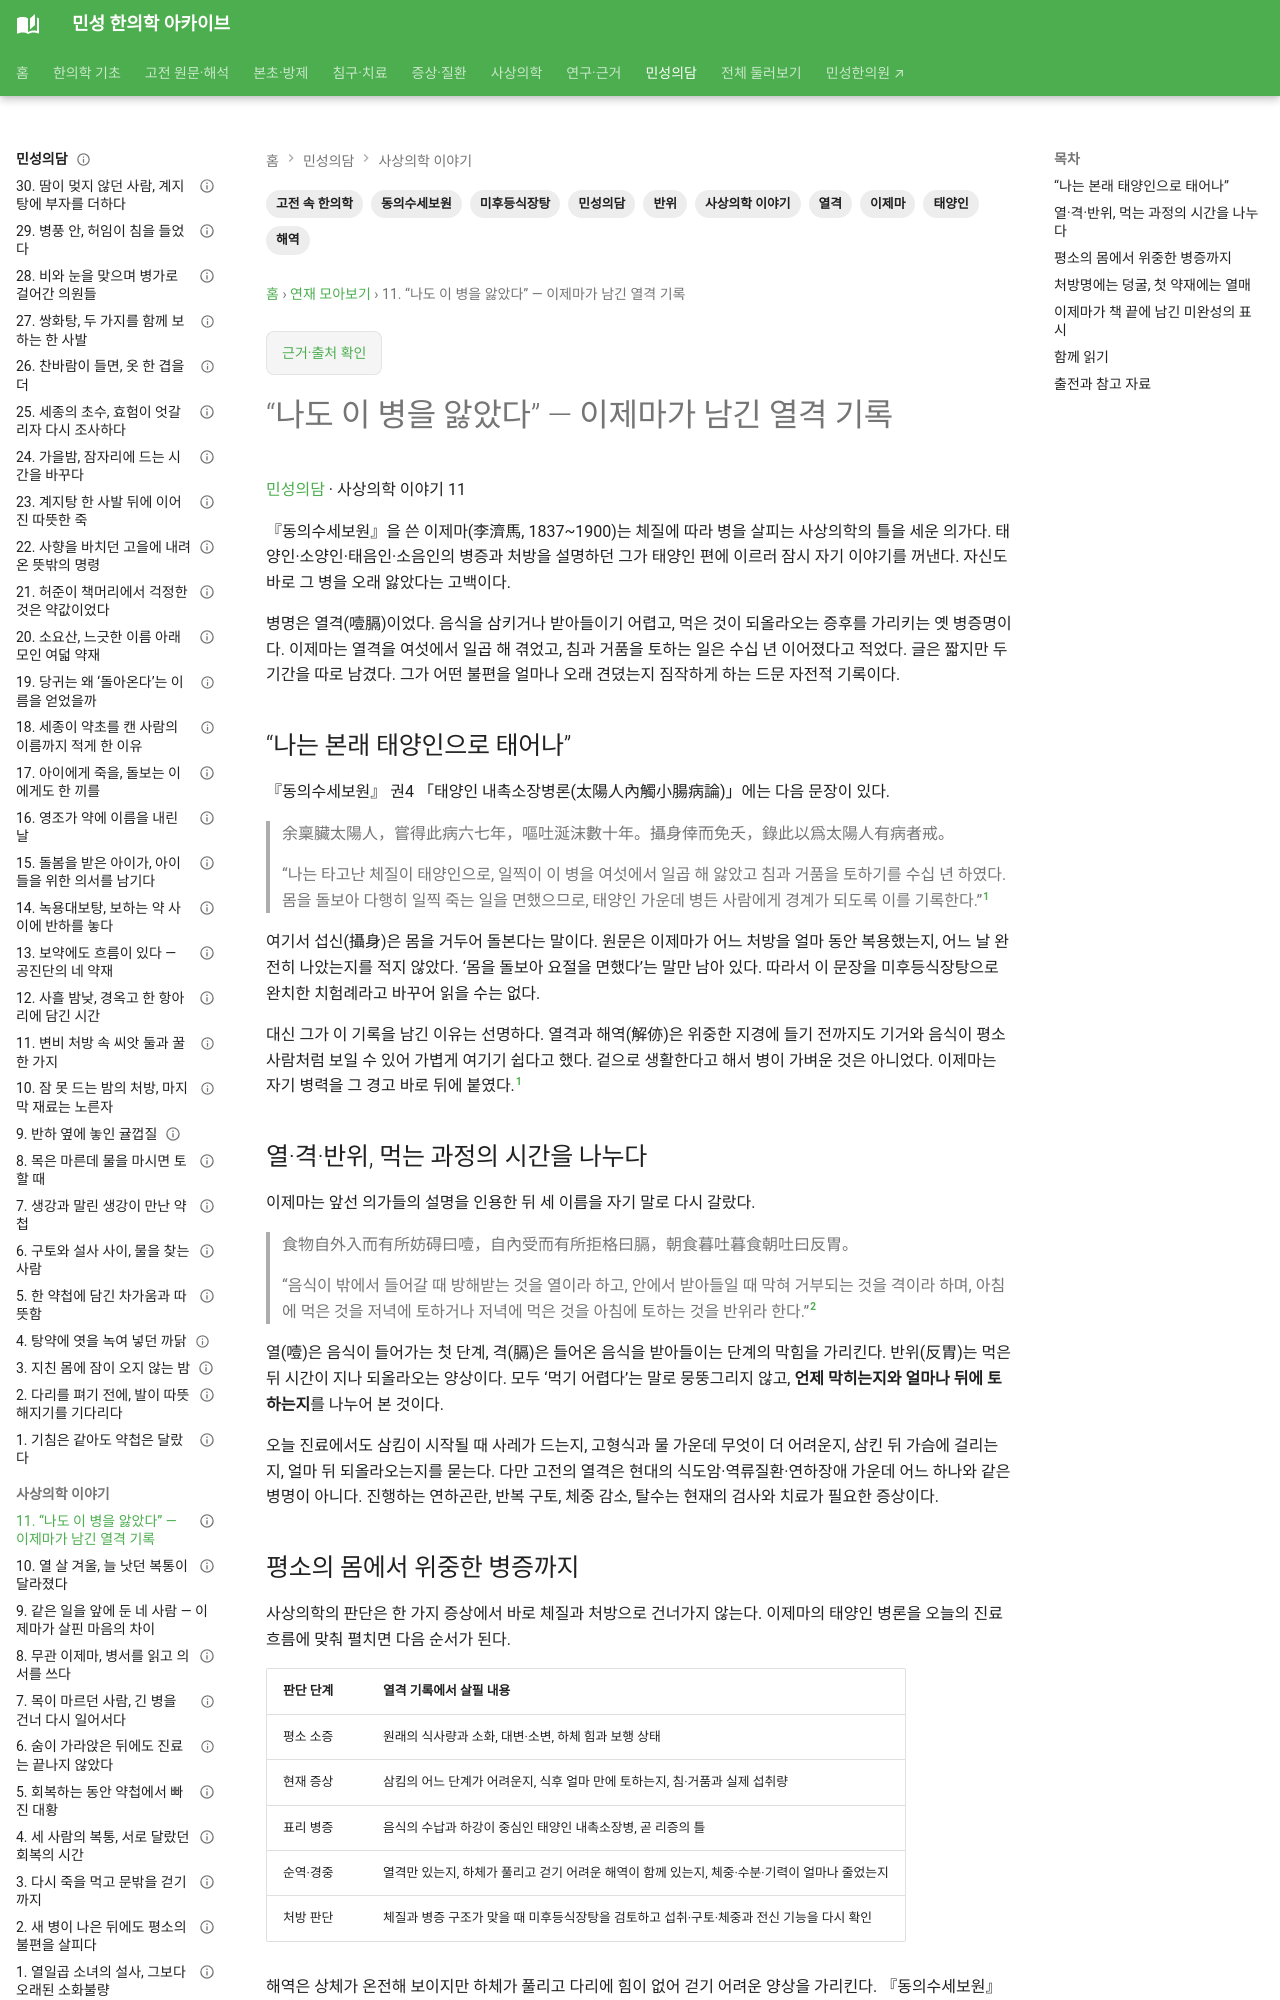

repository: joowon1111/minseong-korean-medicine-wiki · page: classical-stories/sasang/yi-jema-own-yeolgeok-record/index.html · generator: mkdocs

---
title: “나도 이 병을 앓았다” — 이제마가 남긴 열격 기록
description: 동의수세보원 태양인 내촉소장병론에서 이제마가 직접 남긴 열격 병력과 열·격·반위의 구분, 해역을 함께 살핀 경중 판단, 미후등식장탕의 원방을 읽습니다.
aliases: [사상의학 이야기 11, 이제마의 열격 기록, 태양인 열격과 미후등식장탕]
tags: [민성의담, 고전 속 한의학, 사상의학 이야기, 동의수세보원, 이제마, 태양인, 열격, 반위, 해역, 미후등식장탕]
status: 검토완료
---

# “나도 이 병을 앓았다” — 이제마가 남긴 열격 기록

[민성의담](../index.md) · 사상의학 이야기 11

『동의수세보원』을 쓴 이제마(李濟馬, 1837~1900)는 체질에 따라 병을 살피는 사상의학의 틀을 세운 의가다. 태양인·소양인·태음인·소음인의 병증과 처방을 설명하던 그가 태양인 편에 이르러 잠시 자기 이야기를 꺼낸다. 자신도 바로 그 병을 오래 앓았다는 고백이다.

병명은 열격(噎膈)이었다. 음식을 삼키거나 받아들이기 어렵고, 먹은 것이 되올라오는 증후를 가리키는 옛 병증명이다. 이제마는 열격을 여섯에서 일곱 해 겪었고, 침과 거품을 토하는 일은 수십 년 이어졌다고 적었다. 글은 짧지만 두 기간을 따로 남겼다. 그가 어떤 불편을 얼마나 오래 견뎠는지 짐작하게 하는 드문 자전적 기록이다.

## “나는 본래 태양인으로 태어나”

『동의수세보원』 권4 「태양인 내촉소장병론(太陽人內觸小腸病論)」에는 다음 문장이 있다.

> 余稟臟太陽人，嘗得此病六七年，嘔吐涎沫數十年。攝身倖而免夭，錄此以爲太陽人有病者戒。
>
> “나는 타고난 체질이 태양인으로, 일찍이 이 병을 여섯에서 일곱 해 앓았고 침과 거품을 토하기를 수십 년 하였다. 몸을 돌보아 다행히 일찍 죽는 일을 면했으므로, 태양인 가운데 병든 사람에게 경계가 되도록 이를 기록한다.”[^own-record]

여기서 섭신(攝身)은 몸을 거두어 돌본다는 말이다. 원문은 이제마가 어느 처방을 얼마 동안 복용했는지, 어느 날 완전히 나았는지를 적지 않았다. ‘몸을 돌보아 요절을 면했다’는 말만 남아 있다. 따라서 이 문장을 미후등식장탕으로 완치한 치험례라고 바꾸어 읽을 수는 없다.

대신 그가 이 기록을 남긴 이유는 선명하다. 열격과 해역(解㑊)은 위중한 지경에 들기 전까지도 기거와 음식이 평소 사람처럼 보일 수 있어 가볍게 여기기 쉽다고 했다. 겉으로 생활한다고 해서 병이 가벼운 것은 아니었다. 이제마는 자기 병력을 그 경고 바로 뒤에 붙였다.[^own-record]

## 열·격·반위, 먹는 과정의 시간을 나누다

이제마는 앞선 의가들의 설명을 인용한 뒤 세 이름을 자기 말로 다시 갈랐다.

> 食物自外入而有所妨碍曰噎，自內受而有所拒格曰膈，朝食暮吐暮食朝吐曰反胃。
>
> “음식이 밖에서 들어갈 때 방해받는 것을 열이라 하고, 안에서 받아들일 때 막혀 거부되는 것을 격이라 하며, 아침에 먹은 것을 저녁에 토하거나 저녁에 먹은 것을 아침에 토하는 것을 반위라 한다.”[^three-terms]

열(噎)은 음식이 들어가는 첫 단계, 격(膈)은 들어온 음식을 받아들이는 단계의 막힘을 가리킨다. 반위(反胃)는 먹은 뒤 시간이 지나 되올라오는 양상이다. 모두 ‘먹기 어렵다’는 말로 뭉뚱그리지 않고, **언제 막히는지와 얼마나 뒤에 토하는지**를 나누어 본 것이다.

오늘 진료에서도 삼킴이 시작될 때 사레가 드는지, 고형식과 물 가운데 무엇이 더 어려운지, 삼킨 뒤 가슴에 걸리는지, 얼마 뒤 되올라오는지를 묻는다. 다만 고전의 열격은 현대의 식도암·역류질환·연하장애 가운데 어느 하나와 같은 병명이 아니다. 진행하는 연하곤란, 반복 구토, 체중 감소, 탈수는 현재의 검사와 치료가 필요한 증상이다.

## 평소의 몸에서 위중한 병증까지

사상의학의 판단은 한 가지 증상에서 바로 체질과 처방으로 건너가지 않는다. 이제마의 태양인 병론을 오늘의 진료 흐름에 맞춰 펼치면 다음 순서가 된다.

| 판단 단계 | 열격 기록에서 살필 내용 |
|---|---|
| 평소 소증 | 원래의 식사량과 소화, 대변·소변, 하체 힘과 보행 상태 |
| 현재 증상 | 삼킴의 어느 단계가 어려운지, 식후 얼마 만에 토하는지, 침·거품과 실제 섭취량 |
| 표리 병증 | 음식의 수납과 하강이 중심인 태양인 내촉소장병, 곧 리증의 틀 |
| 순역·경중 | 열격만 있는지, 하체가 풀리고 걷기 어려운 해역이 함께 있는지, 체중·수분·기력이 얼마나 줄었는지 |
| 처방 판단 | 체질과 병증 구조가 맞을 때 미후등식장탕을 검토하고 섭취·구토·체중과 전신 기능을 다시 확인 |

해역은 상체가 온전해 보이지만 하체가 풀리고 다리에 힘이 없어 걷기 어려운 양상을 가리킨다. 『동의수세보원』은 해역과 열격을 모두 중한 증으로 보되, 둘이 함께 나타나면 더욱 위태롭다고 적었다. 먹는 기능과 걷는 기능을 따로 살핀 뒤, 두 기능이 함께 무너지는지를 경중 판단에 넣은 셈이다.[^severity]

이제마는 치료 원칙을 한마디로 줄이면 ‘성냄을 멀리하는 것(遠嗔怒)’이라고도 했다. 이는 갑작스러운 분노와 몸의 변화를 함께 살핀 사상의학의 심신 관찰이다. 감정 하나를 현대 질환의 원인으로 단정하거나, 마음을 다스리는 일만으로 연하곤란을 치료한다는 뜻으로 옮기지는 않는다. 원문에도 기름진 음식을 끊는 생활 조절과 처방이 함께 놓여 있다.[^treatment]
